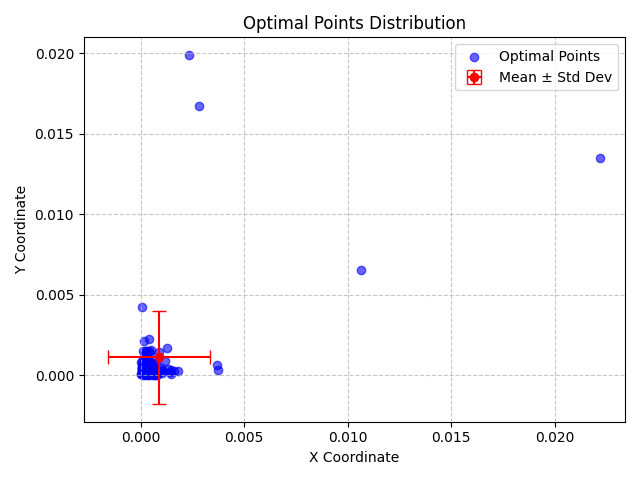

The table this chart was drawn from, first rows:
X, Y, X_Std, Y_Std
4.988280740725326e-05, 0.000426, 0.002457, 0.002908
0.0001704, 0.001038, 0.002457, 0.002908
1.9852443782220064e-06, 0.000813, 0.002457, 0.002908
0.0002099, 0.0006504, 0.002457, 0.002908
0.002803, 0.01671, 0.002457, 0.002908
6.253246008536273e-05, 0.0005839, 0.002457, 0.002908
0.0003287, 0.001213, 0.002457, 0.002908
0.0001923, 0.0001489, 0.002457, 0.002908
0.0001268, 4.5333743966868845e-05, 0.002457, 0.002908
0.0002635, 0.001516, 0.002457, 0.002908
0.0005625, 5.510679739051394e-05, 0.002457, 0.002908
0.002319, 0.0199, 0.002457, 0.002908
6.810636223031352e-05, 0.0003628, 0.002457, 0.002908
0.000884, 0.001416, 0.002457, 0.002908
7.828962552625107e-05, 0.0003706, 0.002457, 0.002908
0.000535, 0.0001169, 0.002457, 0.002908
0.000502, 0.0006491, 0.002457, 0.002908
0.0004029, 0.0008304, 0.002457, 0.002908
0.0001402, 0.0007547, 0.002457, 0.002908
0.0001007, 0.0004722, 0.002457, 0.002908
0.0006219, 0.0003237, 0.002457, 0.002908
0.0006346, 0.0004296, 0.002457, 0.002908
0.0001654, 0.002158, 0.002457, 0.002908
0.0006282, 0.0007597, 0.002457, 0.002908
0.0001937, 0.0002918, 0.002457, 0.002908
0.0003938, 6.115071954393425e-05, 0.002457, 0.002908
0.0005768, 0.0005744, 0.002457, 0.002908
0.000183, 0.0001754, 0.002457, 0.002908
0.0002116, 0.001233, 0.002457, 0.002908
0.0002814, 0.0004608, 0.002457, 0.002908
4.548857015529428e-05, 0.0002068, 0.002457, 0.002908
0.0003247, 8.127693325554741e-05, 0.002457, 0.002908
0.0001933, 5.369309055136551e-05, 0.002457, 0.002908
0.0004844, 0.0004338, 0.002457, 0.002908
0.0003388, 1.6277025341682183e-05, 0.002457, 0.002908
0.0005092, 0.0004105, 0.002457, 0.002908
0.0005579, 0.0007792, 0.002457, 0.002908
0.0003349, 0.0008127, 0.002457, 0.002908
0.0007413, 0.0007864, 0.002457, 0.002908
5.1964645471858084e-05, 0.0004852, 0.002457, 0.002908
0.0003446, 6.578704088677778e-05, 0.002457, 0.002908
0.000227, 5.726069726041949e-05, 0.002457, 0.002908
2.8717763947971875e-06, 7.182235642000379e-05, 0.002457, 0.002908
0.001436, 0.0001782, 0.002457, 0.002908
0.001043, 0.0003168, 0.002457, 0.002908
0.0005912, 3.2007983049697764e-05, 0.002457, 0.002908
0.0002143, 0.001219, 0.002457, 0.002908
7.776697585160086e-05, 0.0002802, 0.002457, 0.002908
0.0003985, 0.001479, 0.002457, 0.002908
0.0008785, 0.0002483, 0.002457, 0.002908
0.001792, 0.0002571, 0.002457, 0.002908
0.00102, 0.0001603, 0.002457, 0.002908
0.0008858, 0.0001574, 0.002457, 0.002908
0.001485, 0.0001036, 0.002457, 0.002908
0.0007293, 0.0001091, 0.002457, 0.002908
0.0003913, 0.0009735, 0.002457, 0.002908
0.0005541, 0.0003788, 0.002457, 0.002908
0.0003865, 0.0005314, 0.002457, 0.002908
0.0004014, 1.765652459628786e-05, 0.002457, 0.002908
0.0007786, 2.5277111860400048e-05, 0.002457, 0.002908
... 40 more rows
